Image classification data set "PZT" (banerjeepragyan/DamageDetection on GitHub). Class labels (2): bad, good.

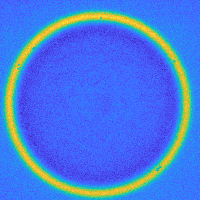
Label: good

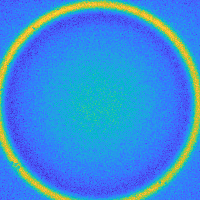
Label: good

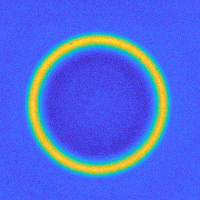
Label: good

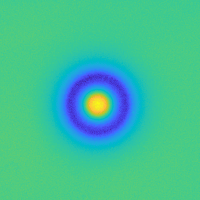
Label: good

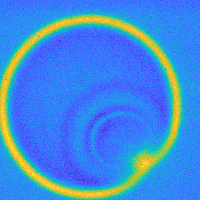
Label: bad

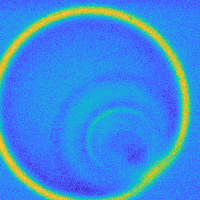
Label: bad
